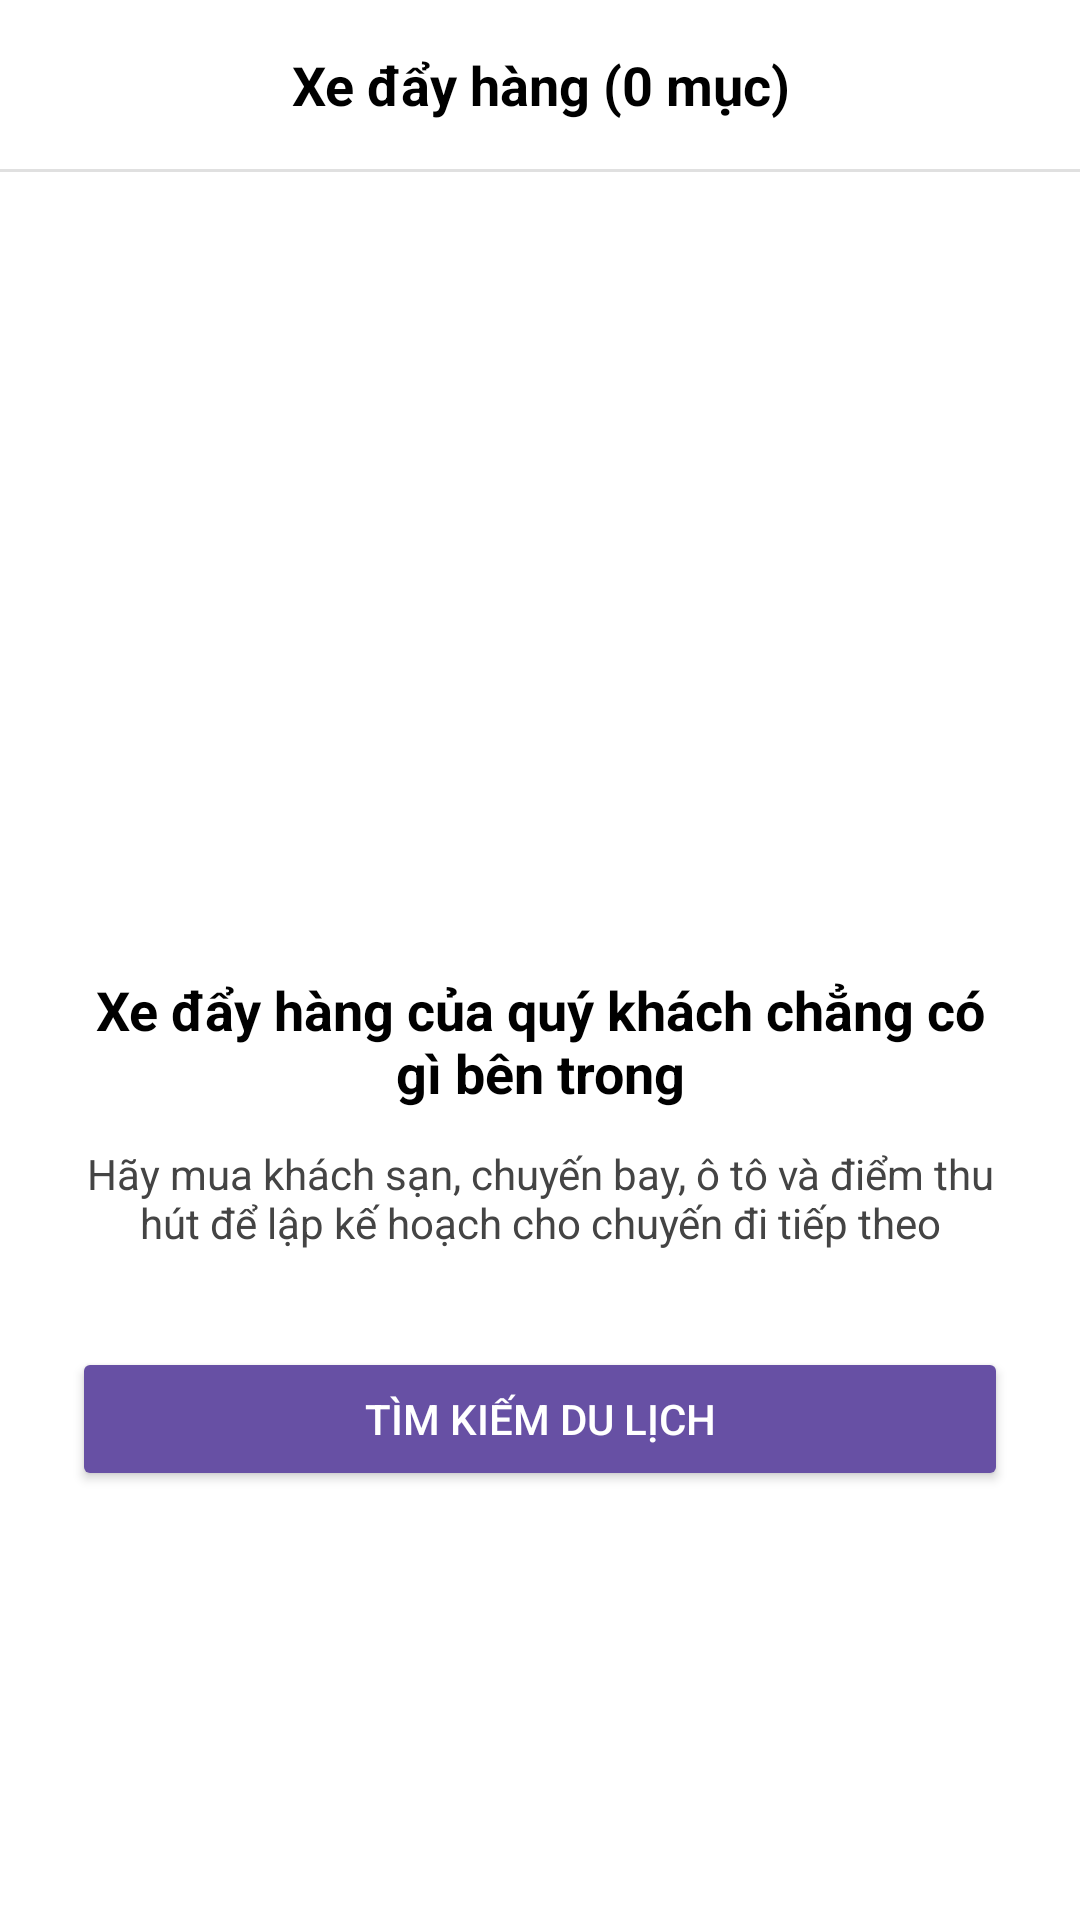

Here is an Android app screen rendered from its layout file. Give the layout XML and the strings, colors and styles it references.
<!-- AndroidManifest.xml: application theme Theme.NextTrip -->
<!-- res/layout/fragment_cart_.xml -->
<?xml version="1.0" encoding="utf-8"?>
<LinearLayout xmlns:android="http://schemas.android.com/apk/res/android"
    android:id="@+id/cartLayout"
    android:layout_width="match_parent"
    android:layout_height="match_parent"
    android:orientation="vertical"
    android:background="@android:color/white">

        
        <TextView
            android:id="@+id/cartHeader"
            android:layout_width="match_parent"
            android:layout_height="wrap_content"
            android:text="Xe đẩy hàng (0 mục)"
            android:textSize="18sp"
            android:textStyle="bold"
            android:textColor="#000000"
            android:gravity="center"
            android:layout_marginTop="16dp"
            android:layout_marginBottom="16dp" />

        <View
            android:layout_width="match_parent"
            android:layout_height="1dp"
            android:background="#E0E0E0" />

        
        <LinearLayout
            android:id="@+id/emptyLayout"
            android:layout_width="match_parent"
            android:layout_height="match_parent"
            android:orientation="vertical"
            android:gravity="center"
            android:padding="24dp"
            android:visibility="visible">

                <ImageView
                    android:layout_width="100dp"
                    android:layout_height="100dp"
                    android:src="@drawable/main_cart"
                    android:layout_marginBottom="24dp" />

                <TextView
                    android:layout_width="wrap_content"
                    android:layout_height="wrap_content"
                    android:text="Xe đẩy hàng của quý khách chẳng có gì bên trong"
                    android:textSize="18sp"
                    android:textStyle="bold"
                    android:textColor="#000000"
                    android:gravity="center"
                    android:layout_marginBottom="12dp" />

                <TextView
                    android:layout_width="wrap_content"
                    android:layout_height="wrap_content"
                    android:text="Hãy mua khách sạn, chuyến bay, ô tô và điểm thu hút để lập kế hoạch cho chuyến đi tiếp theo"
                    android:textSize="14sp"
                    android:textColor="#444444"
                    android:gravity="center"
                    android:layout_marginBottom="32dp" />

                <Button
                    android:id="@+id/btnSearchTravel"
                    android:layout_width="match_parent"
                    android:layout_height="wrap_content"
                    android:text="Tìm kiếm du lịch"
                    android:backgroundTint="?attr/colorPrimary"
                    android:textColor="@android:color/white"
                    android:padding="12dp" />
        </LinearLayout>

        
        <LinearLayout
            android:id="@+id/itemLayout"
            android:layout_width="match_parent"
            android:layout_height="match_parent"
            android:orientation="vertical"
            android:padding="16dp"
            android:visibility="gone">

                <androidx.recyclerview.widget.RecyclerView
                    android:id="@+id/recyclerCart"
                    android:layout_width="match_parent"
                    android:layout_height="match_parent" />
        </LinearLayout>
</LinearLayout>
<!-- resources referenced by this layout -->
<resources>
  <style name="Theme.NextTrip" parent="Base.Theme.NextTrip" />
  <style name="Base.Theme.NextTrip" parent="Theme.Material3.DayNight.NoActionBar">
          
          
      </style>
</resources>
